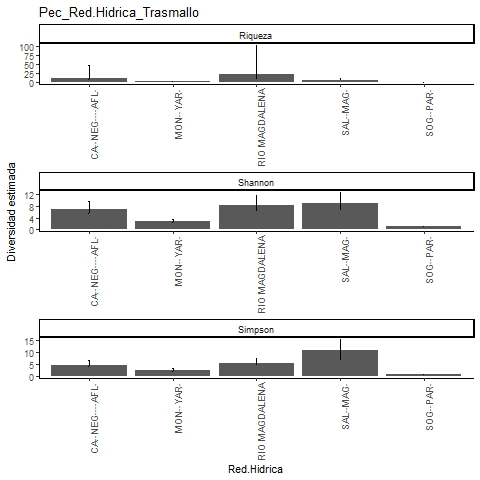

Values plotted in this chart, from the file beside it:
, Site, Diversity, Observed, Estimator, s.e., LCL, UCL, n, S.obs, SC
1, SOGAMOSITO-PAREDES, Species richness, 1, 1, 0.002, 1, 1.005, 12, 1, 1
2, SOGAMOSITO-PAREDES, Shannon diversity, 1, 1, 0, 1, 1, 12, 1, 1
3, SOGAMOSITO-PAREDES, Simpson diversity, 1, 1, 0, 1, 1, 12, 1, 1
4, SALADO-MAGDALENA, Species richness, 7, 7.462, 0.97, 7.036, 12.9, 13, 7, 0.8846
5, SALADO-MAGDALENA, Shannon diversity, 6.586, 8.772, 1.94, 6.586, 12.57, 13, 7, 0.8846
6, SALADO-MAGDALENA, Simpson diversity, 6.259, 11.14, 2.222, 6.789, 15.5, 13, 7, 0.8846
7, RIO MAGDALENA, Species richness, 10, 22.19, 16.72, 11.62, 101.6, 40, 10, 0.8763
8, RIO MAGDALENA, Shannon diversity, 6.454, 8.32, 1.628, 6.454, 11.51, 40, 10, 0.8763
9, RIO MAGDALENA, Simpson diversity, 5.161, 5.778, 0.967, 5.161, 7.674, 40, 10, 0.8763
10, MONTECRISTO-YARIRI, Species richness, 3, 3, 0.477, 3, 4.5, 12, 3, 1
11, MONTECRISTO-YARIRI, Shannon diversity, 2.505, 2.746, 0.407, 2.505, 3.544, 12, 3, 1
12, MONTECRISTO-YARIRI, Simpson diversity, 2.323, 2.64, 0.466, 2.323, 3.553, 12, 3, 1
13, CAÑO NEGRO Y AFLUENTES, Species richness, 8, 12.35, 6.964, 8.478, 47.63, 30, 8, 0.9022
14, CAÑO NEGRO Y AFLUENTES, Shannon diversity, 5.521, 6.774, 1.497, 5.521, 9.708, 30, 8, 0.9022
15, CAÑO NEGRO Y AFLUENTES, Simpson diversity, 4.369, 4.943, 1.07, 4.369, 7.041, 30, 8, 0.9022
